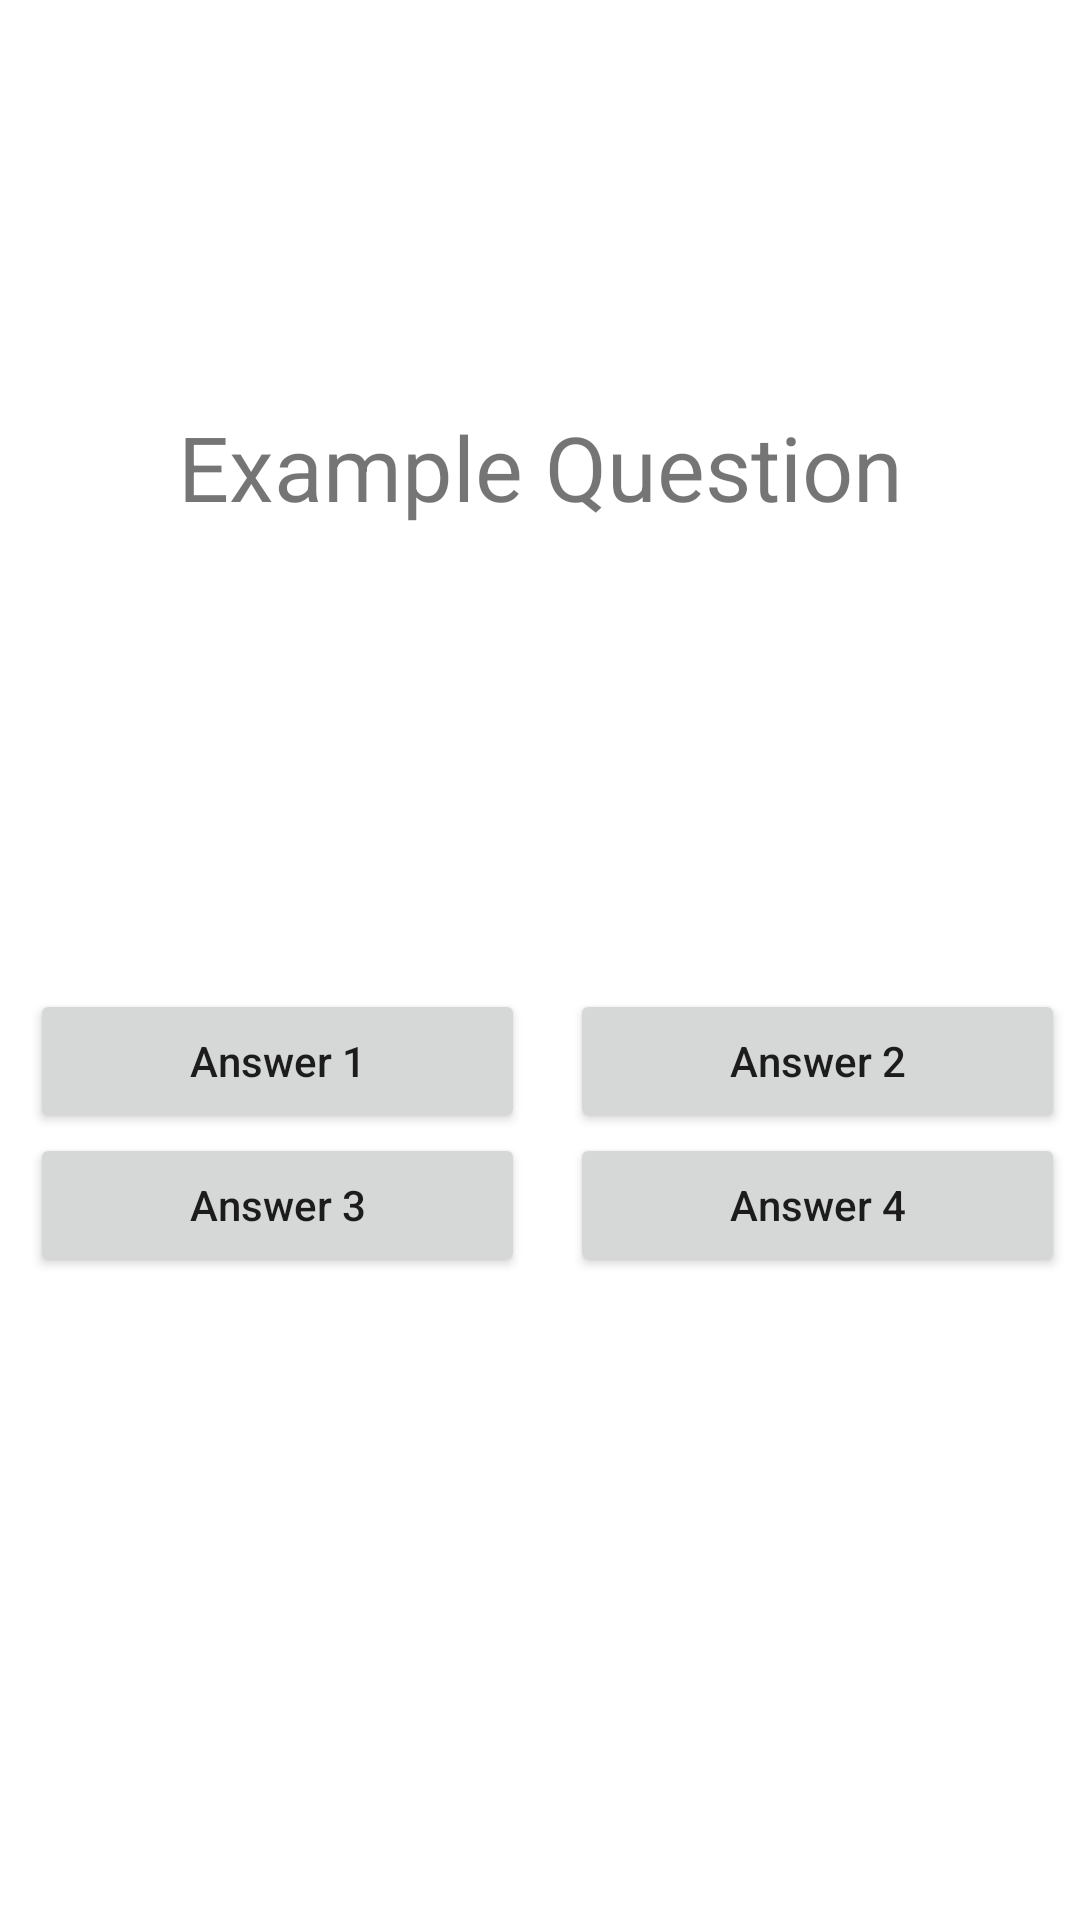

Reconstruct the res/layout file that produces this screen, plus the resources it refers to.
<!-- AndroidManifest.xml: application theme AppTheme -->
<!-- res/layout/activity_game.xml -->
<?xml version="1.0" encoding="utf-8"?>
<androidx.constraintlayout.widget.ConstraintLayout xmlns:android="http://schemas.android.com/apk/res/android"
    xmlns:tools="http://schemas.android.com/tools"
    android:layout_width="match_parent"
    android:layout_height="match_parent"
    xmlns:app="http://schemas.android.com/apk/res-auto"
    tools:context=".GameActivity">

    <TextView
        android:id="@+id/question_box"
        android:layout_width="wrap_content"
        android:layout_height="wrap_content"
        app:layout_constraintTop_toTopOf="parent"
        app:layout_constraintLeft_toLeftOf="parent"
        app:layout_constraintRight_toRightOf="parent"
        app:layout_constraintBottom_toTopOf="@+id/center_line"
        android:textAlignment="center"
        android:text="Example Question"
        android:textSize="30sp"
        android:gravity="center_horizontal" />

    <TextView
        android:id="@+id/center_line"
        android:layout_width="match_parent"
        android:layout_height="wrap_content"
        app:layout_constraintTop_toTopOf="parent"
        app:layout_constraintBottom_toBottomOf="parent" />


    <androidx.constraintlayout.widget.ConstraintLayout
        android:layout_width="match_parent"
        android:layout_height="wrap_content"
        app:layout_constraintLeft_toLeftOf="parent"
        app:layout_constraintRight_toRightOf="parent"
        app:layout_constraintTop_toBottomOf="@+id/center_line">

        <Button
            android:id="@+id/answer1"
            android:layout_width="0dp"
            android:layout_height="wrap_content"
            android:layout_marginStart="10dp"
            android:layout_marginLeft="10dp"
            android:layout_marginEnd="5dp"
            android:layout_marginRight="5dp"
            android:textAllCaps="false"
            android:onClick="answerQuestion"
            android:text="Answer 1"
            app:layout_constraintEnd_toStartOf="@+id/answer2"
            app:layout_constraintHorizontal_bias="0.5"
            app:layout_constraintStart_toStartOf="parent"
            app:layout_constraintTop_toTopOf="parent" />

        <Button
            android:id="@+id/answer2"
            android:layout_width="0dp"
            android:layout_height="wrap_content"
            android:layout_marginStart="10dp"
            android:layout_marginLeft="10dp"
            android:layout_marginEnd="5dp"
            android:layout_marginRight="5dp"
            android:textAllCaps="false"
            android:onClick="answerQuestion"
            android:text="Answer 2"
            app:layout_constraintEnd_toEndOf="parent"
            app:layout_constraintHorizontal_bias="0.5"
            app:layout_constraintStart_toEndOf="@+id/answer1"
            app:layout_constraintTop_toTopOf="parent" />

        <Button
            android:id="@+id/answer3"
            android:layout_width="0dp"
            android:layout_height="wrap_content"
            android:layout_marginStart="10dp"
            android:layout_marginLeft="10dp"
            android:layout_marginEnd="5dp"
            android:layout_marginRight="5dp"
            android:textAllCaps="false"
            android:onClick="answerQuestion"
            android:text="Answer 3"
            app:layout_constraintEnd_toStartOf="@+id/answer4"
            app:layout_constraintHorizontal_bias="0.5"
            app:layout_constraintStart_toStartOf="parent"
            app:layout_constraintTop_toBottomOf="@id/answer1" />

        <Button
            android:id="@+id/answer4"
            android:layout_width="0dp"
            android:layout_height="wrap_content"
            android:layout_marginStart="10dp"
            android:layout_marginLeft="10dp"
            android:layout_marginEnd="5dp"
            android:layout_marginRight="5dp"
            android:textAllCaps="false"
            android:onClick="answerQuestion"
            android:text="Answer 4"
            app:layout_constraintEnd_toEndOf="parent"
            app:layout_constraintHorizontal_bias="0.5"
            app:layout_constraintStart_toEndOf="@+id/answer3"
            app:layout_constraintTop_toBottomOf="@id/answer2" />

    </androidx.constraintlayout.widget.ConstraintLayout>

</androidx.constraintlayout.widget.ConstraintLayout>
<!-- resources referenced by this layout -->
<resources>
  <style name="AppTheme" parent="Theme.AppCompat.Light.NoActionBar">
          
          <item name="colorPrimary">@color/colorPrimary</item>
          <item name="colorPrimaryDark">@color/colorPrimaryDark</item>
          <item name="colorAccent">@color/colorAccent</item>
          <item name="android:windowBackground">@color/white</item>
          <item name="android:windowFullscreen">true</item>
          <item name="background">@color/white</item>
      </style>
  <color name="colorPrimary">#6200EE</color>
  <color name="colorPrimaryDark">#3700B3</color>
  <color name="colorAccent">#03DAC5</color>
  <color name="white">#FFFFFF</color>
</resources>
